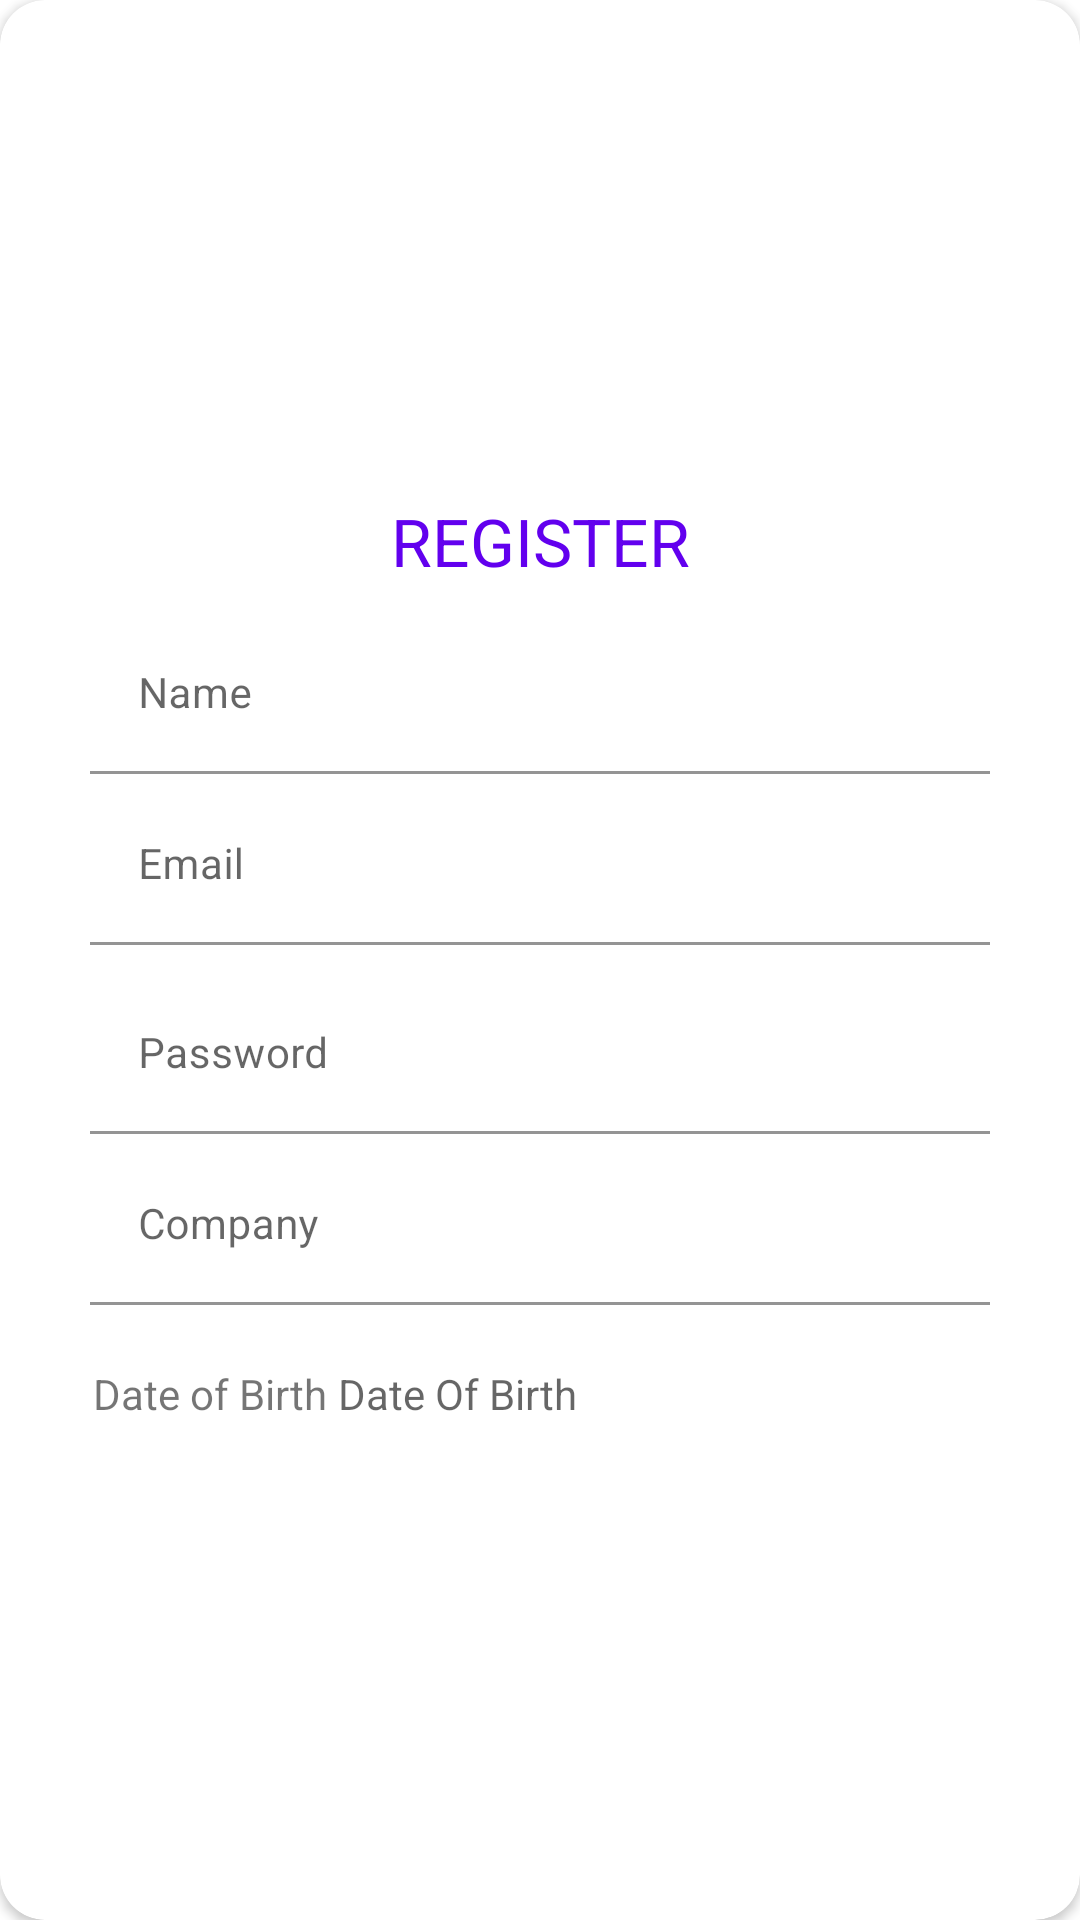

Android layout source for this screen:
<!-- AndroidManifest.xml: application theme Theme.ShoppingApplication -->
<!-- res/layout/register_view.xml -->
<?xml version="1.0" encoding="utf-8"?>
<androidx.cardview.widget.CardView xmlns:android="http://schemas.android.com/apk/res/android"
    android:id="@+id/loginCard"
    android:layout_width="match_parent"
    android:layout_height="wrap_content"
    xmlns:app="http://schemas.android.com/apk/res-auto"
    android:layout_gravity="center"
    android:elevation="5dp"
    android:layout_marginTop="20dp"
    android:layout_marginBottom="20dp"
    app:cardCornerRadius="15dp"
    android:layout_marginLeft="@dimen/big_padding"
    android:layout_marginRight="@dimen/big_padding">
    <LinearLayout
        android:layout_width="match_parent"
        android:layout_height="wrap_content"
        android:layout_gravity="center"
        android:padding="20dp"
        android:orientation="vertical"
        >
        <TextView
            android:layout_width="match_parent"
            android:layout_height="wrap_content"
            android:text="REGISTER"
            android:textAlignment="center"
            android:textSize="22sp"
            android:textColor="@color/purple_500"
            />
        <com.google.android.material.textfield.TextInputLayout
            android:id="@+id/nameWrapper"
            android:layout_width="match_parent"
            android:layout_height="wrap_content"

            android:paddingStart="10dp"
            android:layout_marginTop="10dp"
            android:paddingEnd="10dp">

            <EditText
                android:background="@color/white"
                android:id="@+id/editName"
                android:layout_width="match_parent"
                android:layout_height="wrap_content"
                android:inputType="text"
                android:hint="Name"
                android:nextFocusDown="@+id/street"
                android:textSize="14sp" />

        </com.google.android.material.textfield.TextInputLayout>


        <com.google.android.material.textfield.TextInputLayout
            android:id="@+id/emailWrapper"
            android:layout_width="match_parent"
            android:layout_height="wrap_content"
            android:paddingStart="10dp"
            android:layout_marginTop="4dp"
            android:paddingEnd="10dp">

            <EditText
                android:background="@color/white"
                android:id="@+id/editRegisterEmail"

                android:layout_width="match_parent"
                android:layout_height="wrap_content"
                android:hint="Email"
                android:inputType="textEmailAddress"
                android:nextFocusDown="@+id/street"
                android:textSize="14sp" />

        </com.google.android.material.textfield.TextInputLayout>
        <com.google.android.material.textfield.TextInputLayout
            android:id="@+id/passwordWrapper"
            android:layout_width="match_parent"
            android:layout_height="wrap_content"

            android:paddingStart="10dp"
            android:layout_marginTop="10dp"
            android:paddingEnd="10dp">

            <EditText
                android:background="@color/white"
                android:id="@+id/editRegisterPassword"
                android:layout_width="match_parent"
                android:layout_height="wrap_content"
                android:inputType="textPassword"
                android:hint="Password"
                android:nextFocusDown="@+id/street"
                android:textSize="14sp" />

        </com.google.android.material.textfield.TextInputLayout>
        <com.google.android.material.textfield.TextInputLayout
            android:id="@+id/companyWrapper"
            android:layout_width="match_parent"
            android:layout_height="wrap_content"
            android:paddingStart="10dp"
            android:layout_marginTop="4dp"
            android:paddingEnd="10dp">

            <EditText
                android:background="@color/white"
                android:id="@+id/editCompany"

                android:layout_width="match_parent"
                android:layout_height="wrap_content"
                android:hint="Company"
                android:inputType="text"
                android:nextFocusDown="@+id/street"
                android:textSize="14sp" />

        </com.google.android.material.textfield.TextInputLayout>
        <LinearLayout
            android:id="@+id/dateWrapper"
            android:layout_width="match_parent"
            android:layout_height="wrap_content"

            android:paddingStart="11dp"
            android:layout_marginTop="20dp"
            android:paddingEnd="10dp">
            <TextView
                android:layout_width="wrap_content"
                android:layout_height="wrap_content"
                android:labelFor="@+id/editDate"
                android:text="Date of Birth "
                />
            <TextView

                android:background="@color/white"
                android:id="@+id/editDate"
                android:layout_width="match_parent"
                android:layout_height="wrap_content"
                android:hint="Date Of Birth"
                android:nextFocusDown="@+id/street"
                android:textSize="14sp" />

        </LinearLayout>




    </LinearLayout>

</androidx.cardview.widget.CardView>
<!-- resources referenced by this layout -->
<resources>
  <dimen name="big_padding">16dp</dimen>
  <style name="Theme.ShoppingApplication" parent="Theme.MaterialComponents.Light.NoActionBar">
          
          <item name="colorPrimary">@color/purple_500</item>
          <item name="colorPrimaryVariant">@color/purple_700</item>
          <item name="colorOnPrimary">@color/teal_200</item>
          
          <item name="colorSecondary">@color/teal_200</item>
          <item name="colorSecondaryVariant">@color/teal_700</item>
          <item name="colorOnSecondary">@color/black</item>
          
          <item name="android:statusBarColor" tools:targetApi="l">?attr/colorPrimaryVariant</item>
          
      </style>
  <!-- not gathered from this repository: default colours our renderer supplied (Android Studio template values) -->
  <color name="purple_500">#FF6200EE</color>
  <color name="purple_700">#FF3700B3</color>
  <color name="teal_200">#FF03DAC5</color>
  <color name="teal_700">#FF018786</color>
  <color name="black">#FF000000</color>
  <color name="white">#FFFFFFFF</color>
</resources>
